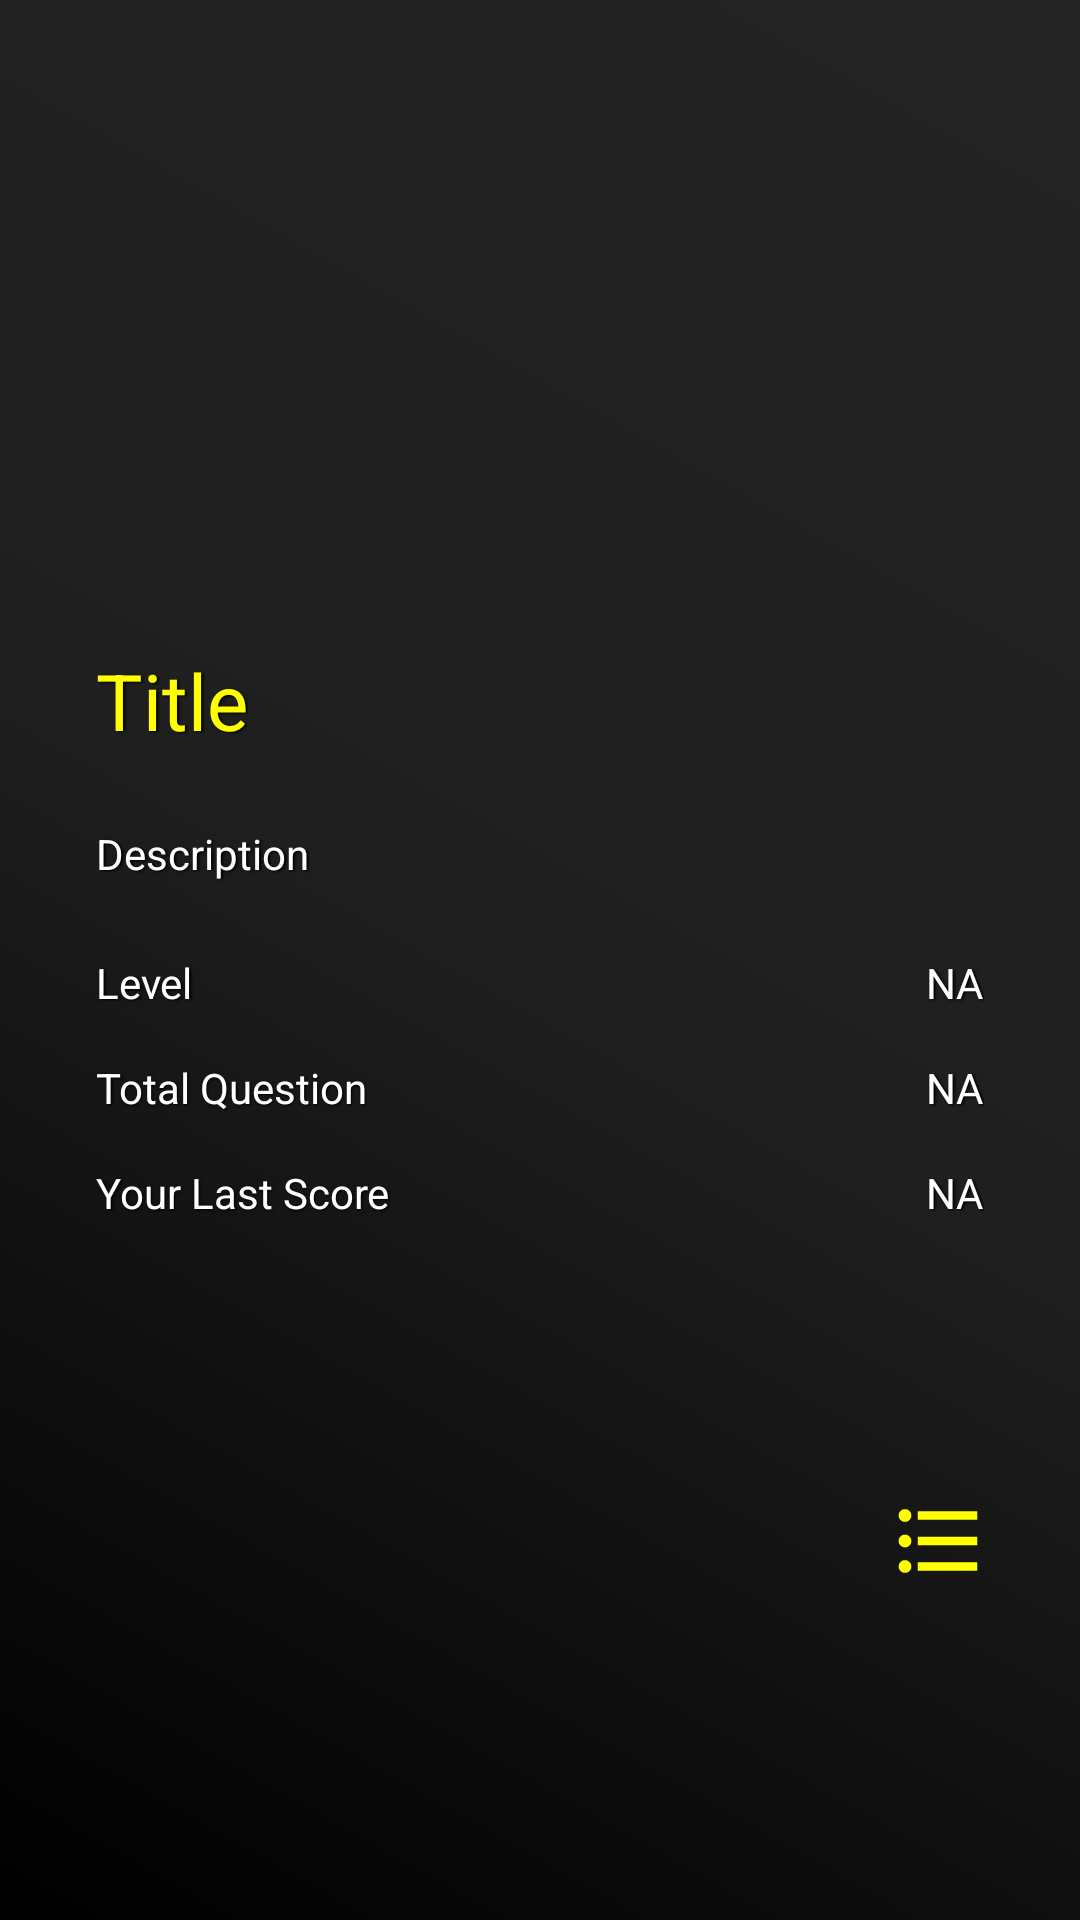

Reconstruct the res/layout file that produces this screen, plus the resources it refers to.
<!-- AndroidManifest.xml: application theme Theme.Bilderraetsel -->
<!-- res/layout/fragment_details.xml -->
<?xml version="1.0" encoding="utf-8"?>
<ScrollView
    xmlns:android="http://schemas.android.com/apk/res/android"
    xmlns:app="http://schemas.android.com/apk/res-auto"
    xmlns:tools="http://schemas.android.com/tools"
    android:layout_width="match_parent"
    android:layout_height="match_parent"
    android:background="@drawable/background_color"
    android:fillViewport="true"
    >

<androidx.constraintlayout.widget.ConstraintLayout
    android:layout_width="match_parent"
    android:layout_height="wrap_content"
    android:orientation="vertical"
    tools:context=".DetailsFragment">

    <Button
        android:id="@+id/check_btn"
        android:layout_width="34dp"
        android:layout_height="34dp"
        android:layout_marginStart="296dp"
        android:layout_marginTop="32dp"
        android:layout_marginBottom="16dp"
        android:background="@drawable/ic_baseline_format_list_bulleted_48"
        android:textColor="#00FF00"
        app:layout_constraintBottom_toBottomOf="parent"
        app:layout_constraintStart_toStartOf="parent"
        app:layout_constraintTop_toBottomOf="@+id/details_score"
        app:layout_constraintVertical_bias="0.381" />

    <ImageView
        android:id="@+id/details_image"
        android:layout_width="0dp"
        android:layout_height="192dp"
        android:scaleType="centerCrop"
        app:layout_constraintEnd_toEndOf="parent"
        app:layout_constraintStart_toStartOf="parent"
        app:layout_constraintTop_toTopOf="parent" />

    <TextView
        android:id="@+id/details_title"
        android:layout_width="wrap_content"
        android:layout_height="wrap_content"
        android:layout_marginStart="32dp"
        android:layout_marginTop="24dp"
        android:text="Title"
        android:textColor="#FFFF00"
        android:maxLines="2"
        android:shadowColor="#000000"
        android:shadowDx="1.5"
        android:shadowDy="1.3"
        android:shadowRadius="1.6"
        android:textSize="26sp"
        app:layout_constraintStart_toStartOf="parent"
        app:layout_constraintTop_toBottomOf="@+id/details_image" />

    <TextView
        android:id="@+id/details_desc"
        android:layout_width="0dp"
        android:layout_height="wrap_content"
        android:layout_marginStart="32dp"
        android:layout_marginTop="24dp"
        android:layout_marginEnd="32dp"
        android:text="Description"
        android:shadowColor="#000000"
        android:shadowDx="1.5"
        android:shadowDy="1.3"
        android:shadowRadius="1.6"
        android:textColor="@color/colorWhite"
        android:textSize="14dp"
        app:layout_constraintEnd_toEndOf="parent"
        app:layout_constraintStart_toStartOf="parent"
        app:layout_constraintTop_toBottomOf="@+id/details_title" />

    <TextView
        android:id="@+id/details_level"
        android:layout_width="wrap_content"
        android:layout_height="wrap_content"
        android:layout_marginStart="32dp"
        android:layout_marginTop="24dp"
        android:maxLines="2"
        android:shadowColor="#000000"
        android:shadowDx="1.5"
        android:shadowDy="1.3"
        android:shadowRadius="1.6"
        android:text="Level"
        android:textColor="@color/colorWhite"
        android:textSize="14dp"
        app:layout_constraintStart_toStartOf="parent"
        app:layout_constraintTop_toBottomOf="@+id/details_desc" />

    <TextView
        android:id="@+id/details_questions"
        android:layout_width="wrap_content"
        android:layout_height="wrap_content"
        android:layout_marginStart="32dp"
        android:maxLines="2"
        android:shadowColor="#000000"
        android:shadowDx="1.5"
        android:shadowDy="1.3"
        android:shadowRadius="1.6"
        android:layout_marginTop="16dp"
        android:text="Total Question"
        android:textColor="@color/colorWhite"
        app:layout_constraintStart_toStartOf="parent"
        app:layout_constraintTop_toBottomOf="@+id/details_level" />

    <TextView
        android:id="@+id/details_score"
        android:layout_width="wrap_content"
        android:layout_height="wrap_content"
        android:layout_marginStart="32dp"
        android:layout_marginTop="16dp"
        android:maxLines="2"
        android:shadowColor="#000000"
        android:shadowDx="1.5"
        android:shadowDy="1.3"
        android:shadowRadius="1.6"
        android:text="Your Last Score"
        android:textColor="@color/colorWhite"
        app:layout_constraintStart_toStartOf="parent"
        app:layout_constraintTop_toBottomOf="@+id/details_questions" />

    <TextView
        android:id="@+id/details_level_text"
        android:layout_width="wrap_content"
        android:layout_height="wrap_content"
        android:layout_marginEnd="32dp"
        android:maxLines="2"
        android:shadowColor="#000000"
        android:shadowDx="1.5"
        android:shadowDy="1.3"
        android:shadowRadius="1.6"
        android:text="NA"
        android:textColor="@color/colorWhite"
        app:layout_constraintEnd_toEndOf="parent"
        app:layout_constraintTop_toTopOf="@+id/details_level" />

    <TextView
        android:id="@+id/details_questions_text"
        android:layout_width="wrap_content"
        android:layout_height="wrap_content"
        android:layout_marginEnd="32dp"
        android:maxLines="2"
        android:shadowColor="#000000"
        android:shadowDx="1.5"
        android:shadowDy="1.3"
        android:shadowRadius="1.6"
        android:text="NA"
        android:textColor="@color/colorWhite"
        app:layout_constraintEnd_toEndOf="parent"
        app:layout_constraintTop_toTopOf="@+id/details_questions" />

    <TextView
        android:id="@+id/details_score_text"
        android:layout_width="wrap_content"
        android:layout_height="wrap_content"
        android:layout_marginEnd="32dp"
        android:maxLines="2"
        android:shadowColor="#000000"
        android:shadowDx="1.5"
        android:shadowDy="1.3"
        android:shadowRadius="1.6"
        android:text="NA"
        android:textColor="@color/colorWhite"
        app:layout_constraintEnd_toEndOf="parent"
        app:layout_constraintTop_toTopOf="@+id/details_score" />

    <Button
        android:id="@+id/start_btn"
        android:layout_width="33dp"
        android:layout_height="32dp"
        android:layout_marginTop="32dp"
        android:layout_marginEnd="32dp"
        android:layout_marginBottom="16dp"
        android:background="@drawable/ic_baseline_not_started_48"
        app:layout_constraintBottom_toBottomOf="parent"
        app:layout_constraintEnd_toEndOf="parent"
        app:layout_constraintHorizontal_bias="1.0"
        app:layout_constraintStart_toEndOf="@+id/check_btn"
        app:layout_constraintTop_toBottomOf="@+id/details_score"
        app:layout_constraintVertical_bias="0.378" />

</androidx.constraintlayout.widget.ConstraintLayout>
</ScrollView>
<!-- resources referenced by this layout -->
<resources>
  <color name="colorWhite">#FFFFFF</color>
  <!-- drawable background_color (drawable) -->
  <?xml version="1.0" encoding="utf-8"?>
  <selector xmlns:android="http://schemas.android.com/apk/res/android">
      <item>
          <shape>
              <gradient
                  android:startColor="#000000"
                  android:centerColor="#201F1F"
                  android:endColor="#252424"
                  android:angle="45"/>
          </shape>
      </item>
  </selector>
  <!-- drawable ic_baseline_format_list_bulleted_48 (drawable) -->
  <vector android:height="48dp" android:tint="#FFFF00"
      android:viewportHeight="24" android:viewportWidth="24"
      android:width="48dp" xmlns:android="http://schemas.android.com/apk/res/android">
      <path android:fillColor="@android:color/white" android:pathData="M4,10.5c-0.83,0 -1.5,0.67 -1.5,1.5s0.67,1.5 1.5,1.5 1.5,-0.67 1.5,-1.5 -0.67,-1.5 -1.5,-1.5zM4,4.5c-0.83,0 -1.5,0.67 -1.5,1.5S3.17,7.5 4,7.5 5.5,6.83 5.5,6 4.83,4.5 4,4.5zM4,16.5c-0.83,0 -1.5,0.68 -1.5,1.5s0.68,1.5 1.5,1.5 1.5,-0.68 1.5,-1.5 -0.67,-1.5 -1.5,-1.5zM7,19h14v-2L7,17v2zM7,13h14v-2L7,11v2zM7,5v2h14L21,5L7,5z"/>
  </vector>
  <!-- drawable ic_baseline_not_started_48 (drawable) -->
  <vector android:height="48dp" android:tint="#FFFF00"
      android:viewportHeight="24" android:viewportWidth="24"
      android:width="48dp" xmlns:android="http://schemas.android.com/apk/res/android">
      <path android:fillColor="@android:color/white" android:pathData="M12,2C6.48,2 2,6.48 2,12c0,5.52 4.48,10 10,10s10,-4.48 10,-10C22,6.48 17.52,2 12,2zM11,16H9V8h2V16zM12,16V8l5,4L12,16z"/>
  </vector>
  <style name="Theme.Bilderraetsel" parent="Theme.AppCompat.Light.NoActionBar">
  
          <item name="colorPrimary">@color/colorGreen</item>
          <item name="colorPrimaryDark">@color/colorPrimaryDark</item>
          <item name="colorAccent">@color/colorRed</item>
          <item name="android:windowTranslucentStatus">true</item>
      </style>
  <color name="colorGreen">#30FF00</color>
  <color name="colorRed">#CD0A0A</color>
  <!-- not gathered from this repository: default colours our renderer supplied (Android Studio template values) -->
  <color name="colorPrimaryDark">#FF3700B3</color>
</resources>
